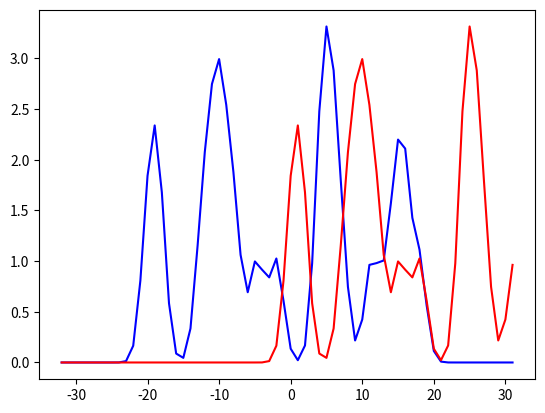
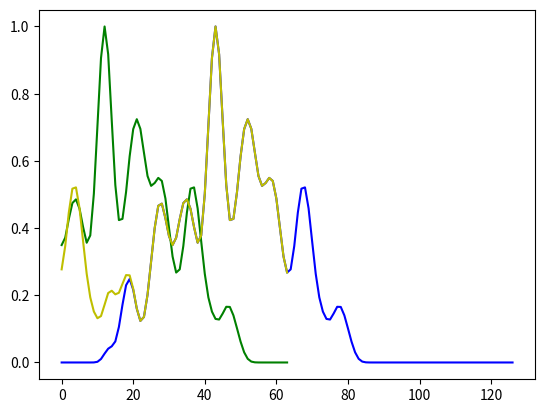

Reproduce these figures in Python, in order.

import numpy as np

import matplotlib.pyplot as plt

from numpy.fft import fft, ifft

from scipy.signal import correlate
# 2d equivalent: from scipy.signal import correlate2d

nb_points = 64
xs = np.arange(nb_points) - nb_points/2.

nb_particles = nb_points // 3
xmax = xs.max() - 10
xmin = xs.min() + 10
xparts = [xmin + (xmax - xmin) * np.random.rand() for i in range(nb_particles)]


def f(x):
    result = np.zeros_like(x)

    for xpart in xparts:
        result += np.exp(-0.5*(x-xpart)**2)

    return result

epsilon = 0.
displacement = 20.
in0 = f(xs) + epsilon * np.random.randn(*xs.shape)
in1 = f(xs - displacement) + epsilon * np.random.randn(*xs.shape)

norm = np.sum(in1**2)

c_full = correlate(in0, in1, mode='full')/norm
c_same = correlate(in0, in1, mode='same')/norm
c_valid = correlate(in0, in1, mode='valid')/norm

c_fft = ((ifft(fft(in0).conj() * fft(in1))).real)[::-1]/norm


if not int(displacement) == c_full.shape[0]//2 - c_full.argmax():
    print('We do not understand (?)')

if not int(displacement) == c_same.shape[0]//2 - c_same.argmax():
    print('We do not understand (?)')

if not c_fft.argmax() == c_full.argmax():
    print('We do not understand (?)')

plt.figure()
ax = plt.gca()

ax.plot(xs, in0, 'b')
ax.plot(xs, in1, 'r')


plt.figure()
ax = plt.gca()

ax.plot(c_full, 'b')
ax.plot(c_valid, 'r')
ax.plot(c_same, 'g')
ax.plot(c_fft, 'y')

plt.show()
